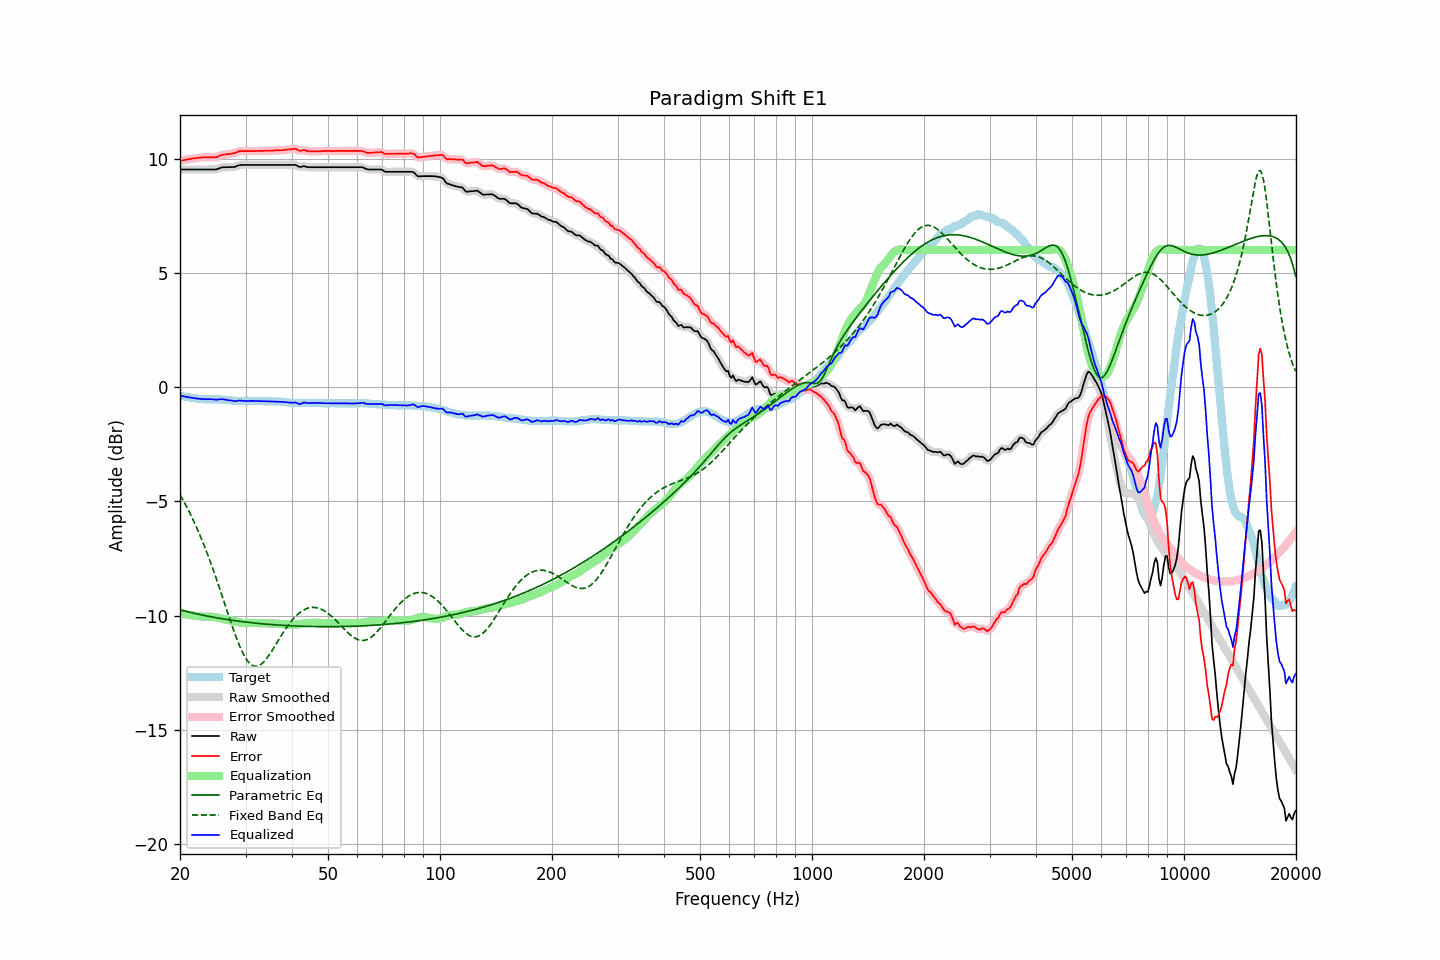

The data file committed next to this chart (first rows):
frequency, raw, error, smoothed, error_smoothed, equalization, parametric_eq, fixed_band_eq, equalized_raw, equalized_smoothed, target
20.00, 9.52, 9.89, 9.52, 9.89, -9.89, -9.75, -4.71, -0.37, -0.37, -0.38
20.20, 9.52, 9.90, 9.52, 9.91, -9.91, -9.77, -4.84, -0.39, -0.39, -0.39
20.40, 9.52, 9.92, 9.52, 9.92, -9.92, -9.79, -4.96, -0.40, -0.40, -0.41
20.61, 9.52, 9.93, 9.52, 9.94, -9.94, -9.81, -5.09, -0.42, -0.42, -0.42
20.81, 9.52, 9.95, 9.52, 9.95, -9.95, -9.82, -5.22, -0.43, -0.43, -0.44
21.02, 9.52, 9.96, 9.52, 9.96, -9.96, -9.84, -5.36, -0.45, -0.45, -0.45
21.23, 9.52, 9.97, 9.52, 9.98, -9.98, -9.86, -5.50, -0.46, -0.46, -0.46
21.44, 9.52, 9.98, 9.52, 9.99, -9.99, -9.87, -5.64, -0.47, -0.47, -0.47
21.66, 9.52, 10.00, 9.52, 10.00, -10.00, -9.89, -5.79, -0.48, -0.48, -0.49
21.87, 9.52, 10.00, 9.52, 10.01, -10.01, -9.91, -5.94, -0.49, -0.49, -0.49
22.09, 9.52, 10.01, 9.52, 10.02, -10.02, -9.92, -6.09, -0.50, -0.50, -0.50
22.31, 9.52, 10.02, 9.52, 10.02, -10.03, -9.94, -6.25, -0.51, -0.51, -0.51
22.54, 9.52, 10.03, 9.52, 10.03, -10.03, -9.95, -6.42, -0.52, -0.52, -0.52
22.76, 9.52, 10.04, 9.52, 10.04, -10.04, -9.97, -6.58, -0.52, -0.52, -0.53
22.99, 9.52, 10.04, 9.52, 10.05, -10.05, -9.98, -6.75, -0.53, -0.53, -0.53
23.22, 9.52, 10.05, 9.52, 10.05, -10.05, -10.00, -6.93, -0.53, -0.53, -0.54
23.45, 9.52, 10.05, 9.52, 10.05, -10.05, -10.01, -7.11, -0.53, -0.53, -0.54
23.69, 9.52, 10.05, 9.52, 10.06, -10.05, -10.02, -7.29, -0.53, -0.53, -0.54
23.92, 9.52, 10.05, 9.52, 10.05, -10.05, -10.04, -7.48, -0.53, -0.53, -0.54
24.16, 9.52, 10.05, 9.52, 10.05, -10.05, -10.05, -7.67, -0.53, -0.53, -0.54
24.40, 9.52, 10.05, 9.52, 10.05, -10.05, -10.06, -7.86, -0.54, -0.54, -0.54
24.65, 9.52, 10.05, 9.52, 10.05, -10.06, -10.08, -8.06, -0.54, -0.55, -0.54
24.89, 9.52, 10.05, 9.52, 10.06, -10.07, -10.09, -8.26, -0.55, -0.55, -0.54
25.14, 9.53, 10.06, 9.53, 10.07, -10.09, -10.10, -8.47, -0.56, -0.55, -0.54
25.39, 9.56, 10.10, 9.56, 10.10, -10.10, -10.11, -8.68, -0.54, -0.54, -0.54
25.65, 9.59, 10.13, 9.59, 10.13, -10.12, -10.13, -8.89, -0.53, -0.54, -0.55
25.91, 9.61, 10.15, 9.61, 10.15, -10.14, -10.14, -9.10, -0.53, -0.53, -0.55
26.16, 9.62, 10.17, 9.62, 10.17, -10.16, -10.15, -9.31, -0.54, -0.54, -0.56
26.43, 9.62, 10.17, 9.62, 10.18, -10.17, -10.16, -9.52, -0.55, -0.55, -0.56
26.69, 9.62, 10.18, 9.62, 10.18, -10.18, -10.17, -9.74, -0.57, -0.57, -0.57
26.96, 9.62, 10.19, 9.62, 10.19, -10.19, -10.18, -9.95, -0.58, -0.58, -0.58
27.23, 9.62, 10.19, 9.62, 10.20, -10.21, -10.19, -10.16, -0.59, -0.58, -0.58
27.50, 9.63, 10.21, 9.62, 10.21, -10.22, -10.20, -10.37, -0.59, -0.60, -0.59
27.77, 9.63, 10.22, 9.63, 10.22, -10.23, -10.21, -10.57, -0.61, -0.61, -0.60
28.05, 9.63, 10.23, 9.64, 10.24, -10.25, -10.22, -10.77, -0.62, -0.61, -0.61
28.33, 9.66, 10.26, 9.66, 10.27, -10.27, -10.23, -10.96, -0.61, -0.61, -0.61
28.62, 9.69, 10.29, 9.68, 10.29, -10.29, -10.24, -11.14, -0.60, -0.60, -0.61
28.90, 9.71, 10.32, 9.71, 10.32, -10.30, -10.25, -11.31, -0.59, -0.59, -0.62
29.19, 9.72, 10.32, 9.72, 10.33, -10.31, -10.26, -11.48, -0.59, -0.60, -0.61
29.48, 9.72, 10.32, 9.72, 10.33, -10.32, -10.27, -11.62, -0.60, -0.60, -0.61
29.78, 9.72, 10.32, 9.72, 10.32, -10.33, -10.28, -11.76, -0.61, -0.61, -0.61
30.08, 9.72, 10.32, 9.72, 10.32, -10.33, -10.29, -11.88, -0.61, -0.61, -0.61
30.38, 9.72, 10.32, 9.72, 10.32, -10.33, -10.29, -11.98, -0.61, -0.61, -0.61
30.68, 9.72, 10.32, 9.72, 10.32, -10.33, -10.30, -12.07, -0.61, -0.61, -0.61
30.99, 9.72, 10.32, 9.72, 10.32, -10.33, -10.31, -12.13, -0.61, -0.61, -0.61
31.30, 9.72, 10.32, 9.72, 10.32, -10.33, -10.32, -12.18, -0.61, -0.61, -0.61
31.61, 9.72, 10.32, 9.72, 10.33, -10.33, -10.33, -12.21, -0.61, -0.61, -0.61
31.93, 9.72, 10.32, 9.72, 10.33, -10.33, -10.33, -12.22, -0.61, -0.61, -0.61
32.24, 9.72, 10.33, 9.72, 10.33, -10.33, -10.34, -12.22, -0.61, -0.61, -0.62
32.57, 9.72, 10.33, 9.72, 10.33, -10.33, -10.35, -12.19, -0.61, -0.61, -0.62
32.89, 9.72, 10.33, 9.72, 10.33, -10.33, -10.35, -12.15, -0.62, -0.62, -0.62
33.22, 9.72, 10.33, 9.72, 10.34, -10.34, -10.36, -12.10, -0.62, -0.62, -0.62
33.55, 9.72, 10.33, 9.72, 10.34, -10.34, -10.37, -12.03, -0.62, -0.62, -0.62
33.89, 9.72, 10.34, 9.72, 10.34, -10.34, -10.37, -11.96, -0.62, -0.62, -0.63
34.23, 9.72, 10.34, 9.72, 10.34, -10.34, -10.38, -11.87, -0.62, -0.62, -0.63
34.57, 9.72, 10.34, 9.72, 10.35, -10.34, -10.38, -11.77, -0.63, -0.63, -0.63
34.92, 9.72, 10.34, 9.72, 10.34, -10.35, -10.39, -11.67, -0.63, -0.63, -0.63
35.27, 9.72, 10.34, 9.72, 10.35, -10.35, -10.40, -11.56, -0.63, -0.63, -0.63
35.62, 9.72, 10.34, 9.72, 10.35, -10.35, -10.40, -11.45, -0.63, -0.63, -0.63
35.97, 9.72, 10.35, 9.72, 10.35, -10.35, -10.41, -11.33, -0.63, -0.63, -0.64
... 635 more rows
